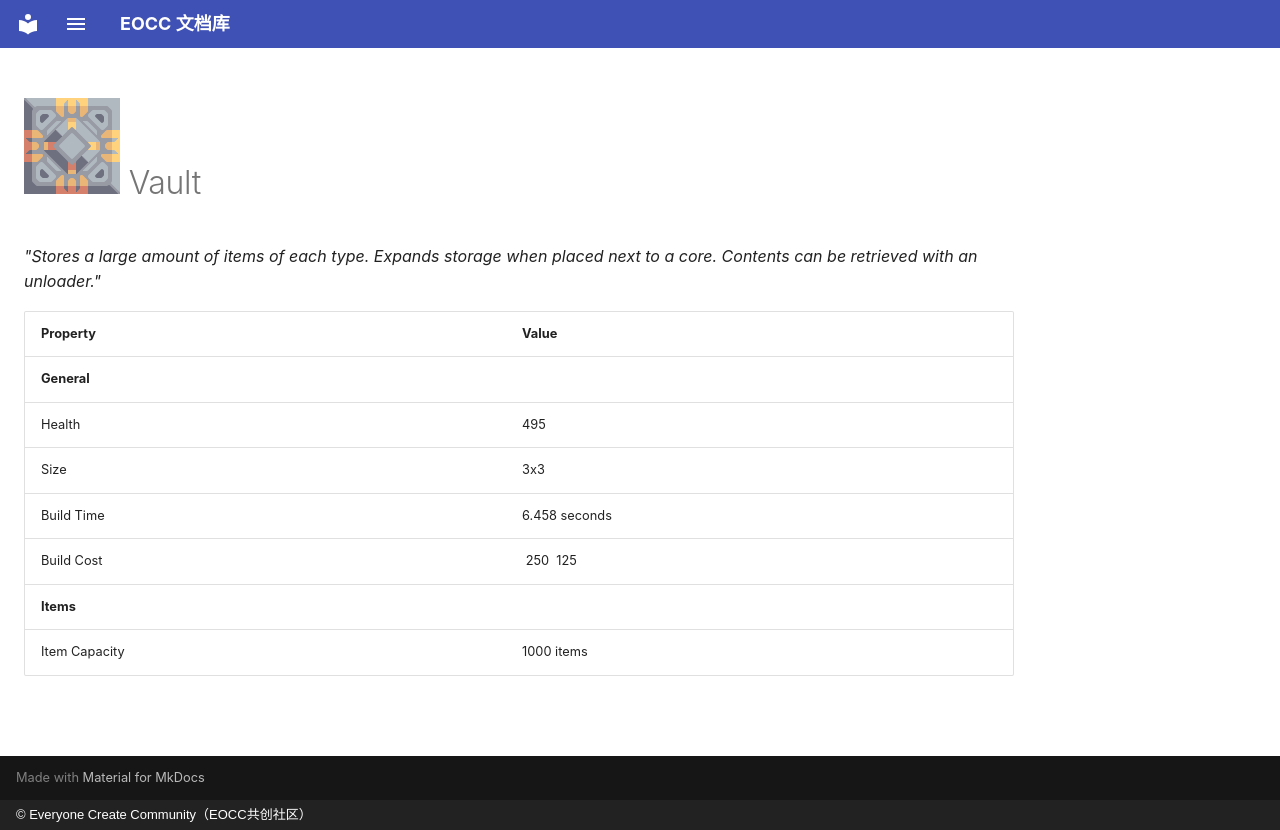

repository: eoccc/eoccc.github.io · page: wiki/mindustry/en/content/blocks/effect/346-vault/index.html · generator: mkdocs · copyright: © Everyone Create Community（EOCC共创社区）

# <img src="../../../../../../../ext/img/mindustry/block-vault-ui.png" alt=""> Vault

*"Stores a large amount of items of each type. Expands storage when placed next to a core. Contents can be retrieved with an unloader."*

| Property | Value |
|---|---|
| **General** |  |
| Health | 495 |
| Size | 3x3 |
| Build Time | 6.458  seconds |
| Build Cost | [<img src="../../../../../../../ext/img/mindustry/item-titanium.png" alt="">](/wiki/content/items/6-titanium) 250 [<img src="../../../../../../../ext/img/mindustry/item-thorium.png" alt="">](/wiki/content/items/7-thorium) 125 |
| **Items** |  |
| Item Capacity | 1000  items |
